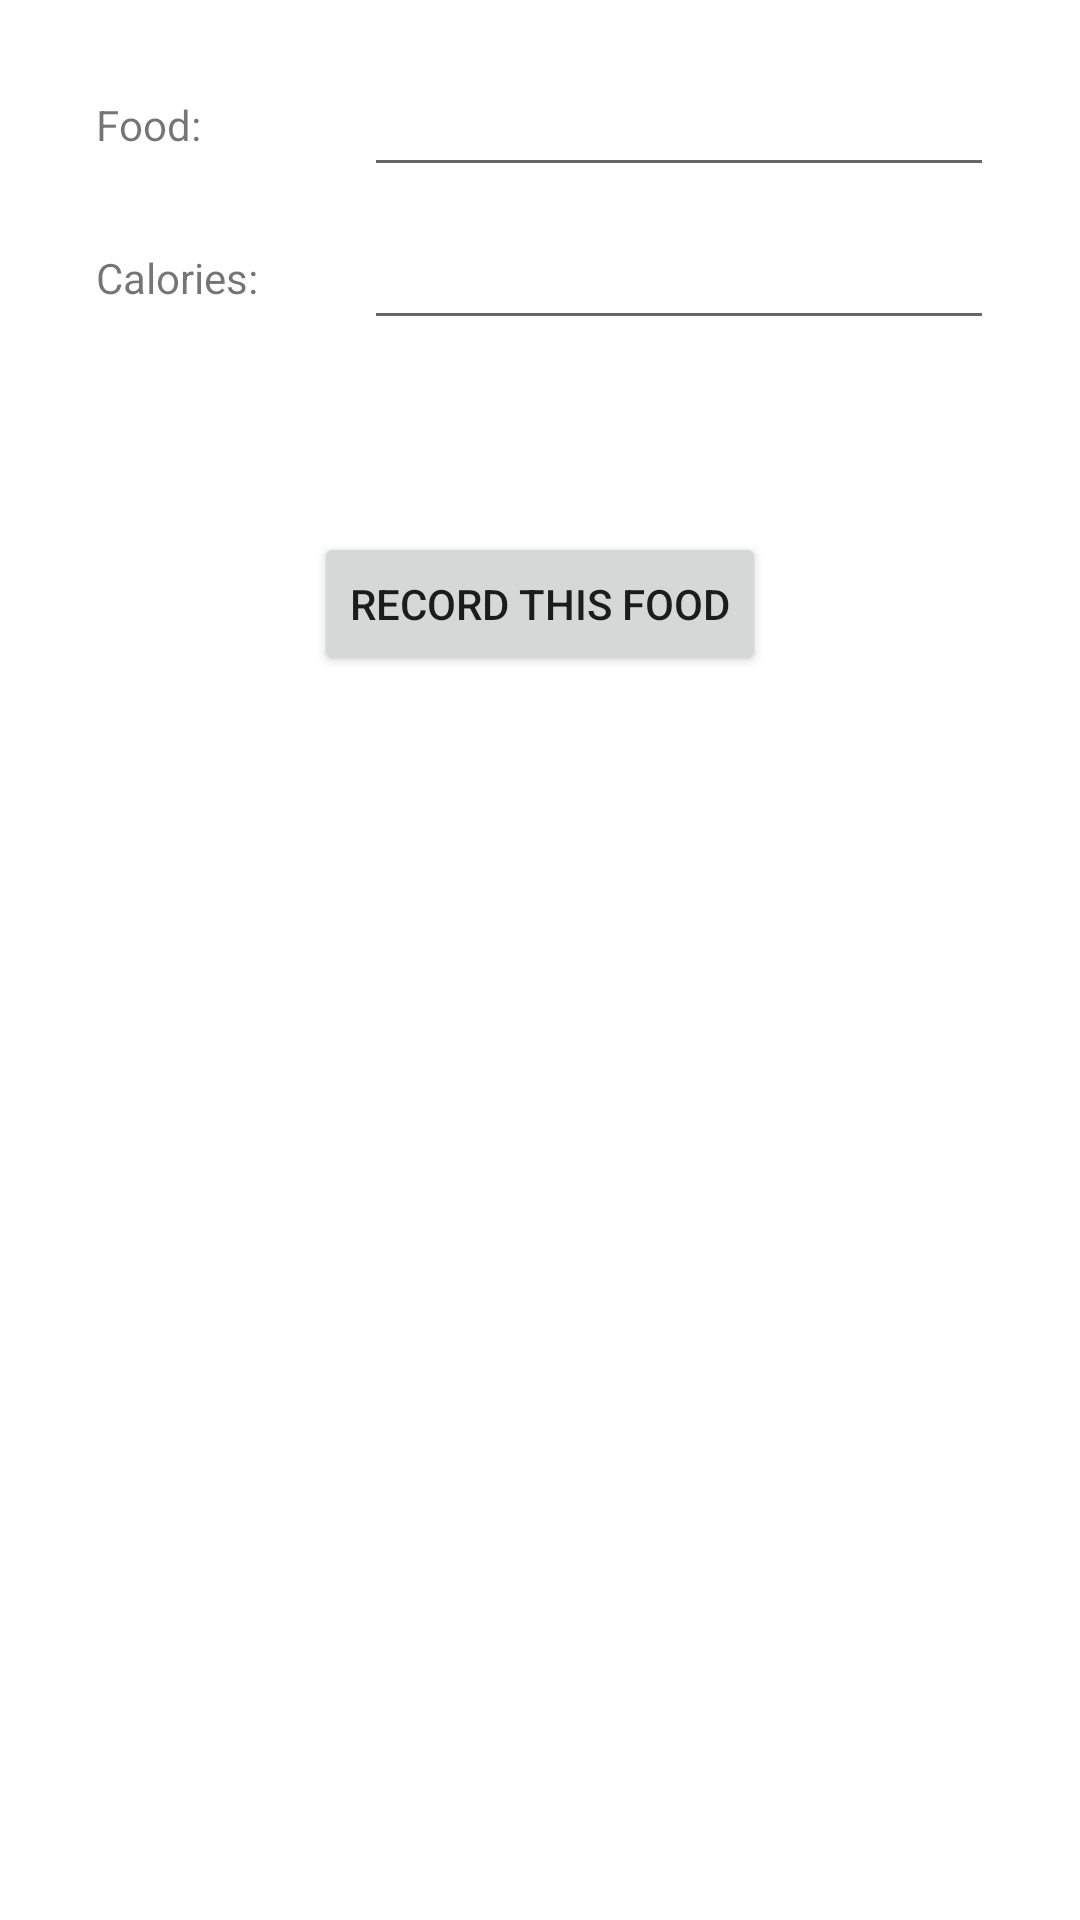

Layout XML and referenced resources for this Android screen:
<!-- AndroidManifest.xml: application theme Theme.BitfitPart2 -->
<!-- res/layout/activity_add_food.xml -->
<?xml version="1.0" encoding="utf-8"?>
<androidx.constraintlayout.widget.ConstraintLayout xmlns:android="http://schemas.android.com/apk/res/android"
    xmlns:app="http://schemas.android.com/apk/res-auto"
    xmlns:tools="http://schemas.android.com/tools"
    android:layout_width="match_parent"
    android:layout_height="match_parent"
    tools:context=".AddFoodActivity">

    <TextView
        android:id="@+id/tvFood"
        android:layout_width="wrap_content"
        android:layout_height="wrap_content"
        android:layout_marginStart="32dp"
        android:layout_marginTop="32dp"
        android:text="Food:"
        app:layout_constraintStart_toStartOf="parent"
        app:layout_constraintTop_toTopOf="parent" />

    <TextView
        android:id="@+id/tvCalories"
        android:layout_width="wrap_content"
        android:layout_height="wrap_content"
        android:layout_marginTop="32dp"
        android:text="Calories: "
        app:layout_constraintStart_toStartOf="@+id/tvFood"
        app:layout_constraintTop_toBottomOf="@+id/tvFood" />

    <EditText
        android:id="@+id/etCalories"
        android:layout_width="wrap_content"
        android:layout_height="wrap_content"
        android:ems="10"
        android:layout_marginStart="32dp"
        android:inputType="number"
        app:layout_constraintBottom_toBottomOf="@+id/tvCalories"
        app:layout_constraintStart_toEndOf="@+id/tvCalories"
        app:layout_constraintTop_toTopOf="@+id/tvCalories" />

    <EditText
        android:id="@+id/etFood"
        android:layout_width="wrap_content"
        android:layout_height="wrap_content"
        android:ems="10"
        android:inputType="textPersonName"
        app:layout_constraintBottom_toBottomOf="@+id/tvFood"
        app:layout_constraintStart_toStartOf="@+id/etCalories"
        app:layout_constraintTop_toTopOf="@+id/tvFood" />

    <Button
        android:id="@+id/btnRecord"
        android:layout_width="wrap_content"
        android:layout_height="wrap_content"
        android:layout_marginTop="64dp"
        android:text="RECORD THIS FOOD"
        app:layout_constraintEnd_toEndOf="parent"
        app:layout_constraintStart_toStartOf="parent"
        app:layout_constraintTop_toBottomOf="@+id/etCalories" />
</androidx.constraintlayout.widget.ConstraintLayout>
<!-- resources referenced by this layout -->
<resources>
  <style name="Theme.BitfitPart2" parent="Theme.MaterialComponents.DayNight.DarkActionBar">
          
          <item name="colorPrimary">@color/purple_500</item>
          <item name="colorPrimaryVariant">@color/purple_700</item>
          <item name="colorOnPrimary">@color/white</item>
          
          <item name="colorSecondary">@color/teal_200</item>
          <item name="colorSecondaryVariant">@color/teal_700</item>
          <item name="colorOnSecondary">@color/black</item>
          
          <item name="android:statusBarColor" tools:targetApi="l">?attr/colorPrimaryVariant</item>
          
      </style>
  <!-- not gathered from this repository: default colours our renderer supplied (Android Studio template values) -->
  <color name="purple_500">#FF6200EE</color>
  <color name="purple_700">#FF3700B3</color>
  <color name="teal_200">#FF03DAC5</color>
  <color name="teal_700">#FF018786</color>
  <color name="black">#FF000000</color>
  <color name="white">#FFFFFFFF</color>
</resources>
